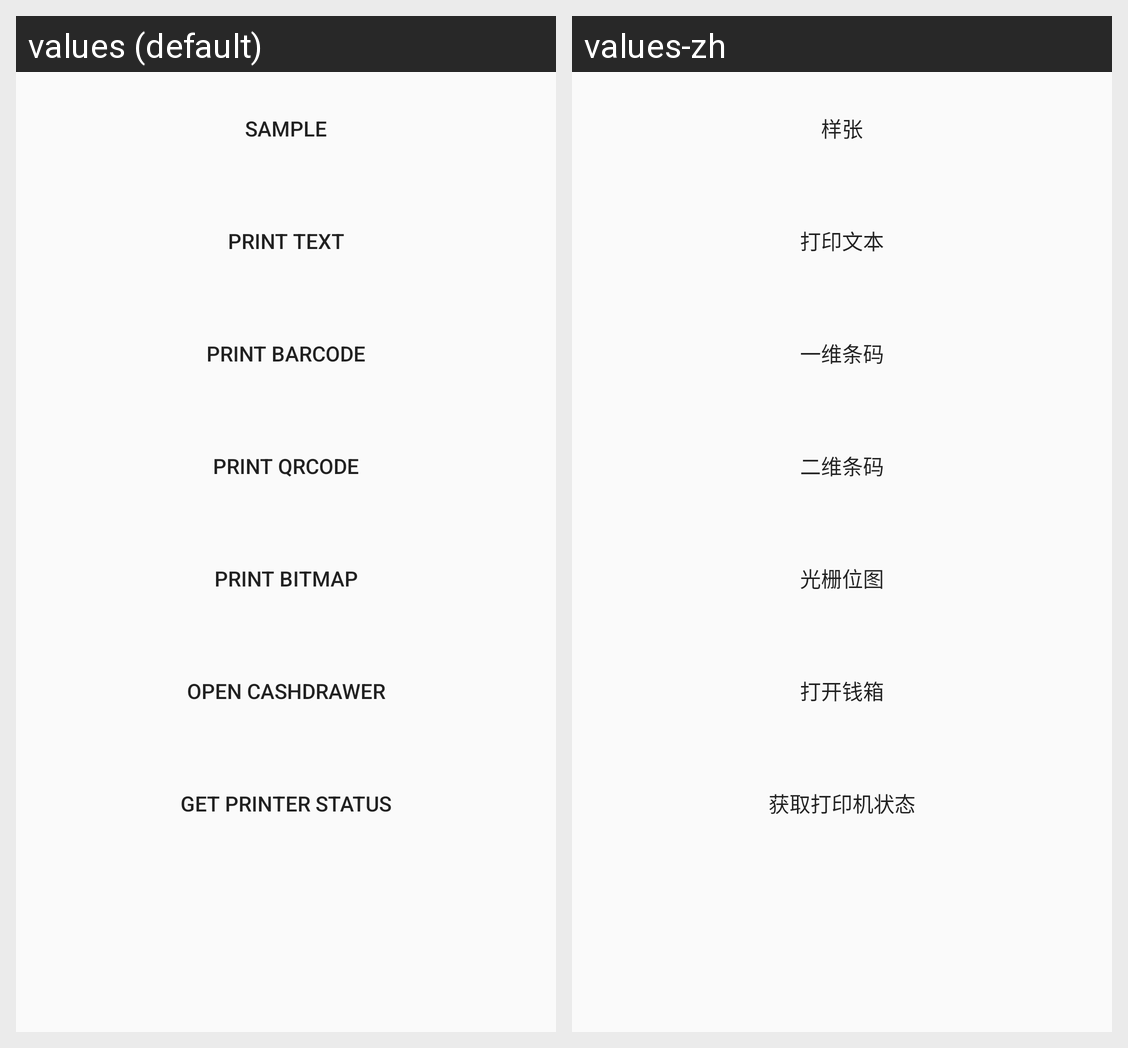

This grid shows one Android layout under two languages. Give, for every string resource on the screen, its name, the default text and each shown locale's text.
Android screen res/layout/activity_r80.xml rendered under 2 locales, left to right: values (default), values-zh. Device: Nexus 5 (rendered at 1080×1920; each locale shown at half size, 540×960, under a caption strip naming it); theme AppTheme.
Strings drawn on this screen, with the default value and each locale's value (text and hints the layout hard-codes, and strings that could not be matched under every locale, appear in the picture but are not listed):

sample
  values: sample
  values-zh: 样张

print_text
  values: print text
  values-zh: 打印文本

print_barcode
  values: print barcode
  values-zh: 一维条码

print_qrcode
  values: print qrcode
  values-zh: 二维条码

print_bitmap
  values: print bitmap
  values-zh: 光栅位图

openCashdrawer
  values: Open Cashdrawer
  values-zh: 打开钱箱

GetStatus
  values: Get Printer Status
  values-zh: 获取打印机状态
